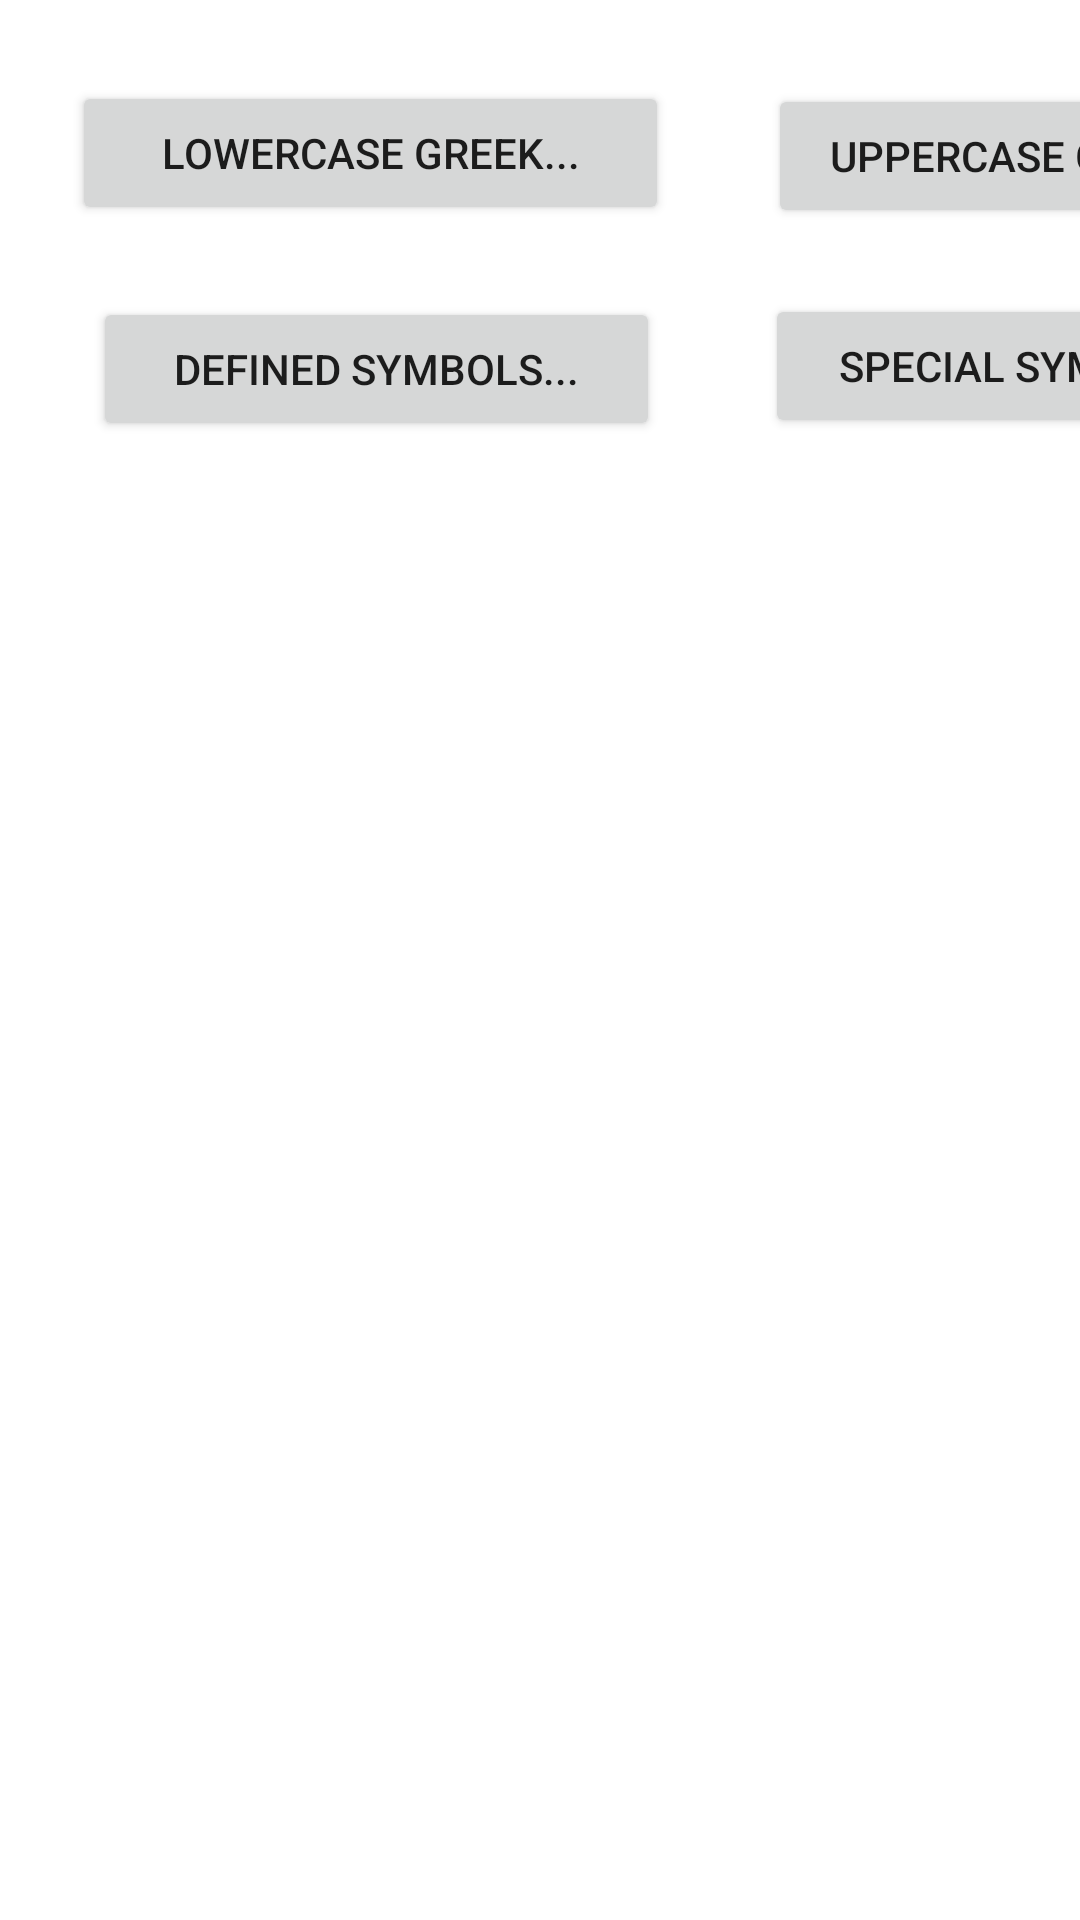

The Android layout XML behind this screen, and the referenced resources:
<!-- AndroidManifest.xml: fallback theme Theme.MaterialComponents.DayNight.NoActionBar -->
<!-- res/layout/symbol_insert_top_dialog.xml -->
<?xml version="1.0" encoding="utf-8"?>
<AbsoluteLayout xmlns:android="http://schemas.android.com/apk/res/android"
    xmlns:tools="http://schemas.android.com/tools"
    android:layout_width="match_parent"
    android:layout_height="match_parent"
    tools:context=".SymbolInsertTopDialog" >

    <Button
        android:id="@+id/lowercaseGreekButton"
        android:layout_width="199dp"
        android:layout_height="wrap_content"
        android:layout_x="24dp"
        android:layout_y="27dp"
        android:text="Lowercase Greek..." />

    <Button
        android:id="@+id/definedSymbolsButton"
        android:layout_width="189dp"
        android:layout_height="wrap_content"
        android:layout_x="31dp"
        android:layout_y="99dp"
        android:text="Defined Symbols..." />

    <Button
        android:id="@+id/uppercaseGreekButton"
        android:layout_width="178dp"
        android:layout_height="wrap_content"
        android:layout_x="256dp"
        android:layout_y="28dp"
        android:text="Uppercase Greek..." />

    <Button
        android:id="@+id/specialSymbolsButton"
        android:layout_width="184dp"
        android:layout_height="wrap_content"
        android:layout_x="255dp"
        android:layout_y="98dp"
        android:text="Special Symbols..." />

</AbsoluteLayout>
<!-- resources referenced by this layout -->
<resources>

</resources>
